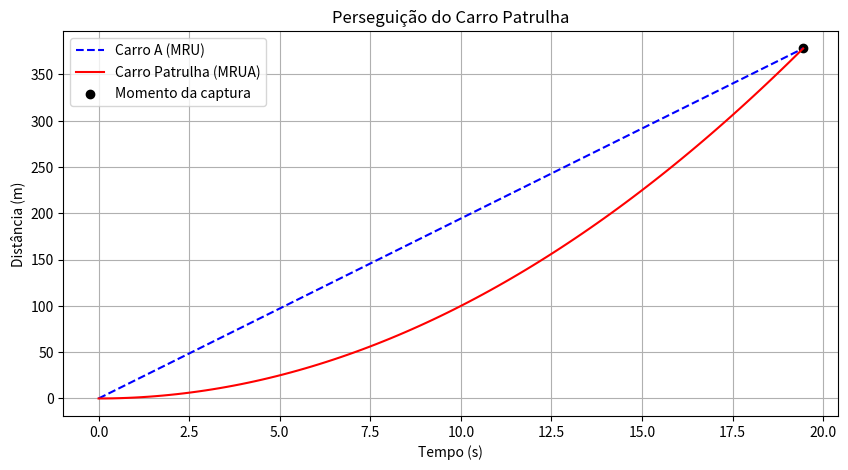

Python code for this plot:
import numpy as np
import matplotlib.pyplot as plt

v_A = 70 * 1000/3600 #m/s
a_P = 2.0

t_captura = (2 * v_A) / a_P

x_captura = 1/2*a_P*t_captura**2

print("Instante de captura = {:.2f} segundos".format(t_captura))
print("Distância de captura = {:.2f} metros".format(x_captura))

t = np.linspace(0, t_captura, 100)

x_A = v_A * t
x_P = 0.5 * a_P * t**2

plt.figure(figsize=(10, 5))
plt.plot(t, x_A, label='Carro A (MRU)', linestyle='--', color='blue')
plt.plot(t, x_P, label='Carro Patrulha (MRUA)', linestyle='-', color='red')
plt.scatter([t_captura], [x_captura], color='black', label='Momento da captura')
plt.xlabel('Tempo (s)')
plt.ylabel('Distância (m)')
plt.title('Perseguição do Carro Patrulha')
plt.legend()
plt.grid()
plt.show()  